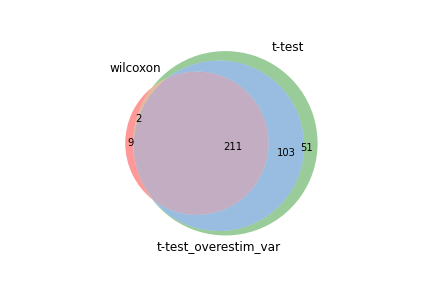

The file beside this chart, header and first rows:
wilcoxon, t-test, t-test_overestim_var
Rps24, Rps29, Rps29
Rps29, Rps24, Rps24
Rps28, Rps27, Rps27
Rps15a, Rps28, Rps28
Rps7, Rplp1, Rplp1
Rps27, Rps16, Rps16
Rpl13, Rps7, Rpl21
Rplp1, Rpl21, Rps7
Rps16, Rpl23, Rps27a
Rpl12, Rps27a, Rpl23
Rpl21, Rpl35a, Rpl35a
Rps14, Rps19, Rplp2
Rps19, Rpl12, Rps14
Rpl35a, Rplp2, Rpl18a
Rplp2, Rps14, Rpl12
Rps18, Rpl18a, Rps19
Rpl23, Rpl13, Rpl13
Rps27a, Rps15a, Rps20
Rpl9, Rps20, Rps23
Rps20, Rpl37a, Rpl37a
Rpl18a, Rps23, Rps15a
Rps8, Rps9, Rps9
Rps4x, Rps15, Rps15
Rps9, Rpl36a, Rpl23a
Rpl36a, Rps3a1, Rps3a1
Rpl31, Rps18, Rpl36a
Rps15, Rps8, Rps21
Rps23, Rpl23a, Rps8
Rps3a1, Rps21, Rpl9
Rpl39, Rpl9, Rps18
Rpl8, Rpl31, Rps3
Rpl23a, Rpl39, Tpt1
Rps21, Rps25, Rps25
Rpl37a, Rpl26, Rpl26
Rps3, Rps3, Rpl39
Rpl26, Rps4x, Rpl30
Rps5, Rpl17, Rpl17
Rpl5, Rpl30, Rpl31
Rps17, Tpt1, Rpl27a
Rpl17, Rpl5, Rpl5
Tpt1, Rpl27a, Ccr7
Rps26, Rps17, Rps4x
Rps25, Rpl36, Rpl36
Rpl30, Rps6, Rps6
Rpl15, Rpl8, Rps17
Rps6, Rps5, Sell
Rpl35, Rps26, Tcf7
Rpl27a, Rpl35, Rps5
Rpl14, Rpl15, Rpl8
Rpl19, Ccr7, Rps26
Rpl36, Rpl14, Rpl15
Rpl34, Rpl34, Rpl35
Rpl32, Sell, Rgs10
Rpl37, Tcf7, Rpl14
Rpl3, Rps27rt, Rpl34
Rpl38, Rpl11, Lef1
Eef1a1, Eef1b2, Rps27rt
Rps10, Rpl3, Eef1b2
Eef1b2, Rpl32, Rpl11
Rpl11, Rpl19, Rpl3
... 307 more rows
